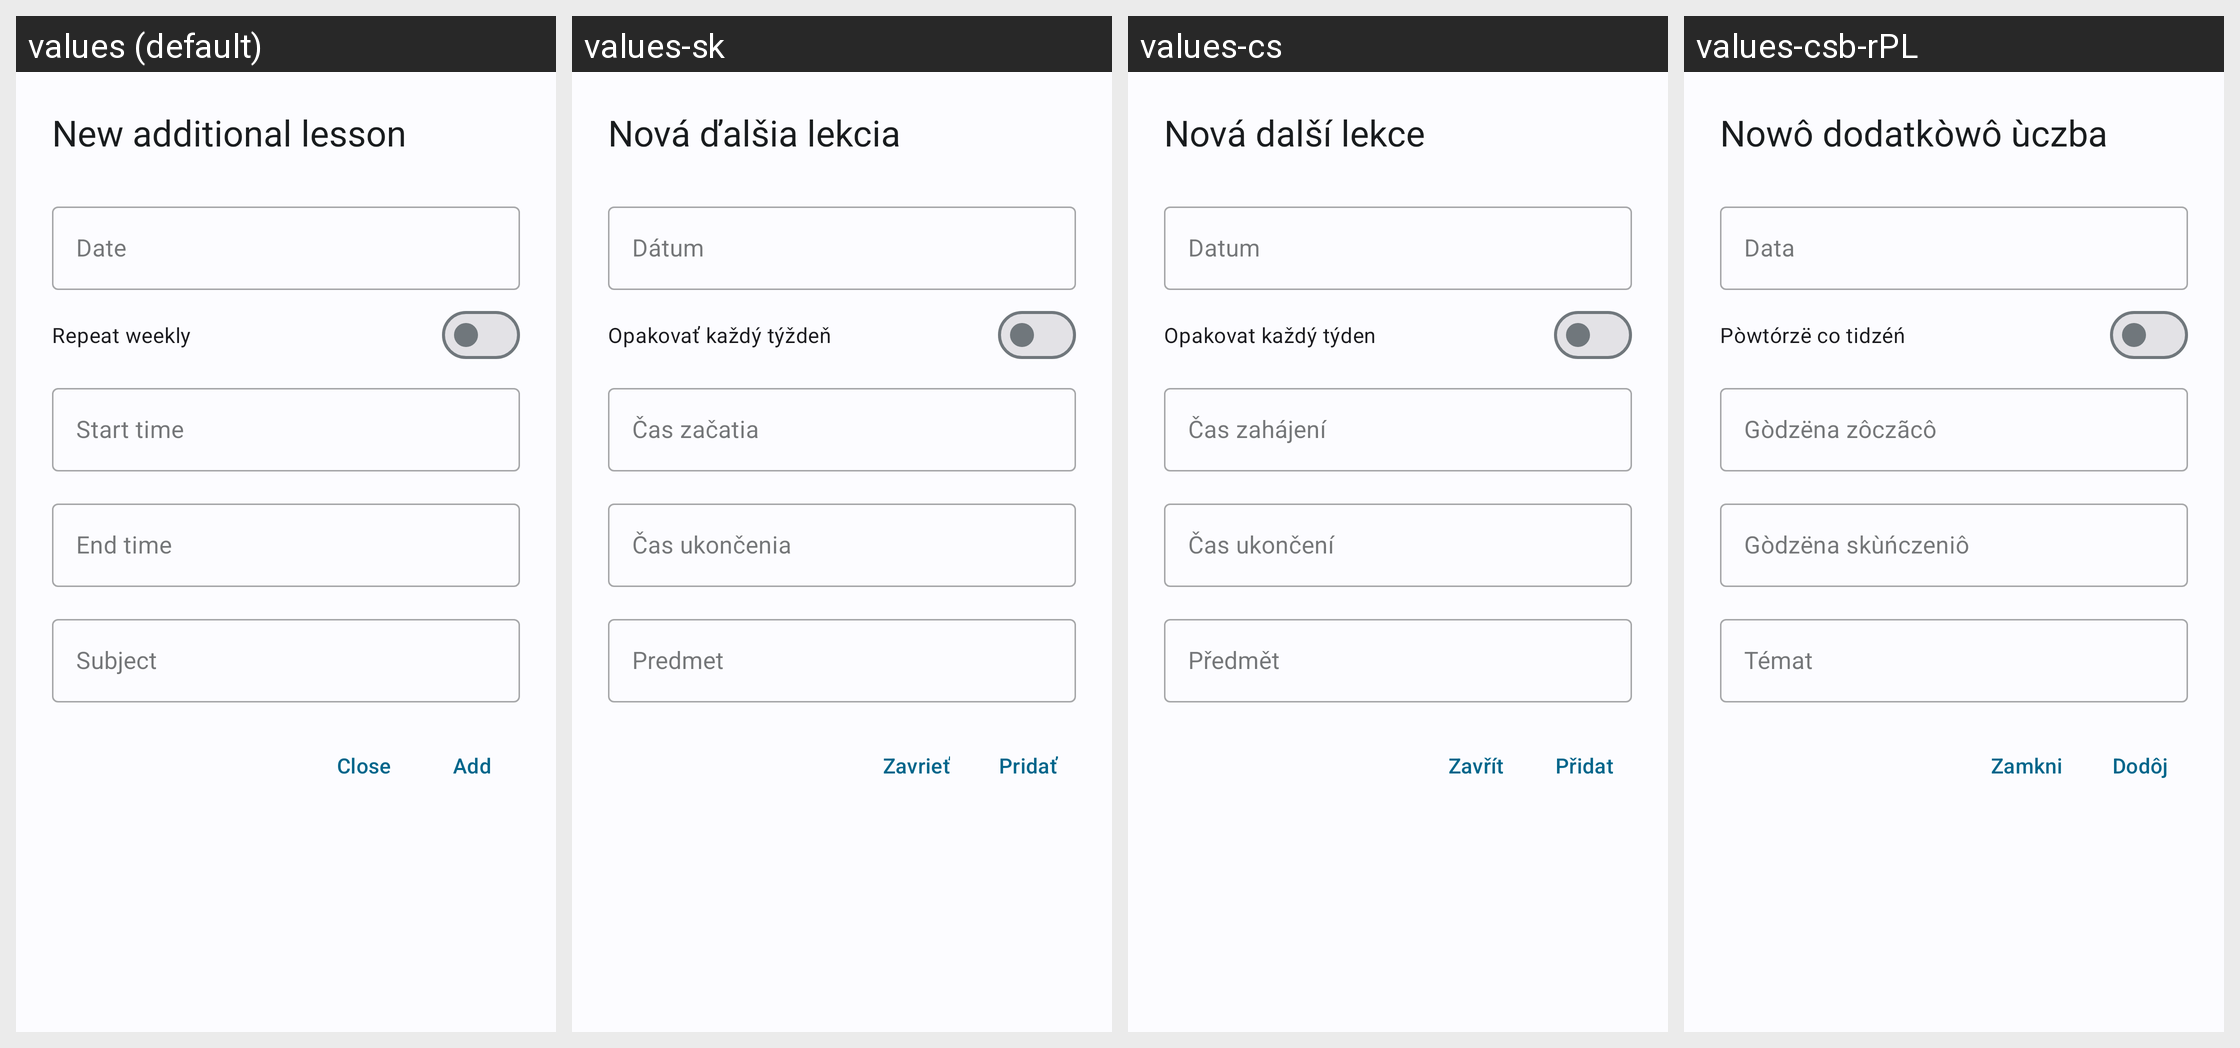

This grid shows one Android layout under several languages. Give, for every string resource on the screen, its name, the default text and each shown locale's text.
Android screen res/layout/dialog_additional_add.xml rendered under 4 locales, left to right: values (default), values-sk, values-cs, values-csb-rPL. Device: Nexus 5 (rendered at 1080×1920; each locale shown at half size, 540×960, under a caption strip naming it); theme WulkanowyTheme.
Other locales in the repository, not shown: values-cs-rCZ, values-da-rDK, values-de, values-es-rES, values-it-rIT, values-lt, values-pl, values-ru, values-sk-rSK, values-uk.
Strings drawn on this screen, with the default value and each locale's value (text and hints the layout hard-codes, and strings that could not be matched under every locale, appear in the picture but are not listed):

additional_lessons_add_title
  values: New additional lesson
  values-sk: Nová ďalšia lekcia
  values-cs: Nová další lekce
  values-csb-rPL: Nowô dodatkòwô ùczba

all_date
  values: Date
  values-sk: Dátum
  values-cs: Datum
  values-csb-rPL: Data

additional_lessons_repeat
  values: Repeat weekly
  values-sk: Opakovať každý týždeň
  values-cs: Opakovat každý týden
  values-csb-rPL: Pòwtórzë co tidzéń

additional_lessons_start
  values: Start time
  values-sk: Čas začatia
  values-cs: Čas zahájení
  values-csb-rPL: Gòdzëna zôczãcô

additional_lessons_end
  values: End time
  values-sk: Čas ukončenia
  values-cs: Čas ukončení
  values-csb-rPL: Gòdzëna skùńczeniô

all_subject
  values: Subject
  values-sk: Predmet
  values-cs: Předmět
  values-csb-rPL: Témat

all_close
  values: Close
  values-sk: Zavrieť
  values-cs: Zavřít
  values-csb-rPL: Zamkni

all_add
  values: Add
  values-sk: Pridať
  values-cs: Přidat
  values-csb-rPL: Dodôj
